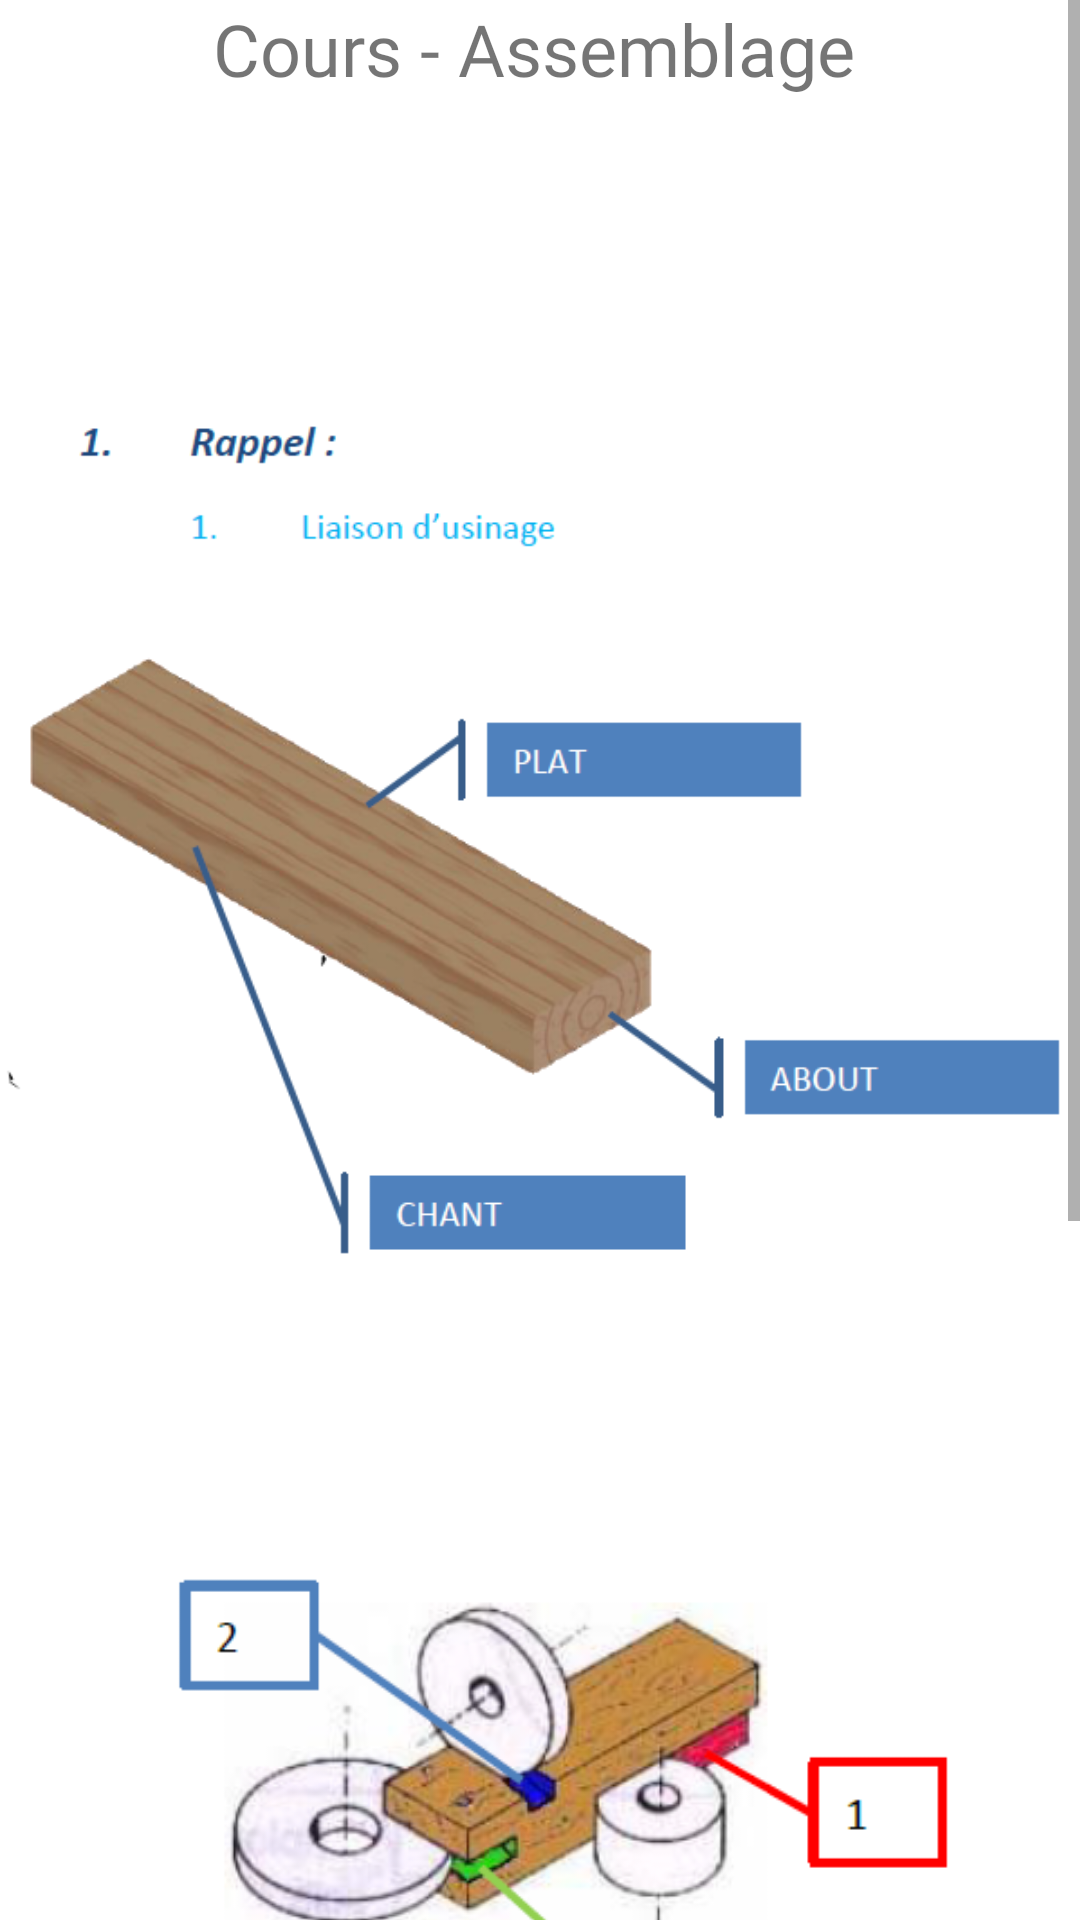

Android layout source for this screen:
<!-- AndroidManifest.xml: application theme Theme.GraineDeCopeauxMobile -->
<!-- res/layout/fragment_c_assemblage.xml -->
<?xml version="1.0" encoding="utf-8"?>
<androidx.constraintlayout.widget.ConstraintLayout xmlns:android="http://schemas.android.com/apk/res/android"
    xmlns:app="http://schemas.android.com/apk/res-auto"
    xmlns:tools="http://schemas.android.com/tools"
    android:layout_width="match_parent"
    android:layout_height="match_parent">

    <ScrollView
        android:layout_width="wrap_content"
        android:layout_height="wrap_content"
        android:scrollbarStyle="outsideInset"
        app:layout_constraintStart_toStartOf="parent"
        app:layout_constraintTop_toTopOf="parent"
        tools:ignore="SpeakableTextPresentCheck">

        <LinearLayout
            android:layout_width="match_parent"
            android:layout_height="wrap_content"
            android:orientation="vertical">

            <TextView
                android:id="@+id/titre_assemblage"
                android:layout_width="match_parent"
                android:layout_height="40dp"
                android:fontFamily="@font/poppins_medium"
                android:text="Cours - Assemblage"
                android:textAlignment="center"
                android:textSize="24sp" />

            <ImageView
                android:id="@+id/img_ass1"
                android:layout_width="match_parent"
                android:layout_height="match_parent"
                android:contentDescription="TODO"
                app:srcCompat="@drawable/assemblage1" />

            <ImageView
                android:id="@+id/img_ass2"
                android:layout_width="match_parent"
                android:layout_height="175dp"
                android:contentDescription="TODO"
                app:srcCompat="@drawable/assemblage2" />

            <ImageView
                android:id="@+id/img_ass3"
                android:layout_width="match_parent"
                android:layout_height="match_parent"
                app:srcCompat="@drawable/assemblage3" />

        </LinearLayout>
    </ScrollView>

</androidx.constraintlayout.widget.ConstraintLayout>
<!-- resources referenced by this layout -->
<resources>
  <!-- drawable assemblage1: png bitmap (drawable, 79037 bytes) -->
  <!-- drawable assemblage2: png bitmap (drawable, 81332 bytes) -->
  <!-- drawable assemblage3: png bitmap (drawable, 18831 bytes) -->
  <style name="Theme.GraineDeCopeauxMobile" parent="Theme.MaterialComponents.DayNight.DarkActionBar">
          
          <item name="colorPrimary">@color/purple_500</item>
          <item name="colorPrimaryVariant">@color/purple_700</item>
          <item name="colorOnPrimary">@color/white</item>
          
          <item name="colorSecondary">@color/teal_200</item>
          <item name="colorSecondaryVariant">@color/teal_700</item>
          <item name="colorOnSecondary">@color/black</item>
          
          <item name="android:statusBarColor" tools:targetApi="l">?attr/colorPrimaryVariant</item>
          
      </style>
  <color name="white">#FFF5F5F5</color>
  <color name="black">#FF1C1E21</color>
  <!-- not gathered from this repository: default colours our renderer supplied (Android Studio template values) -->
  <color name="purple_500">#FF6200EE</color>
  <color name="purple_700">#FF3700B3</color>
  <color name="teal_200">#FF03DAC5</color>
  <color name="teal_700">#FF018786</color>
</resources>
